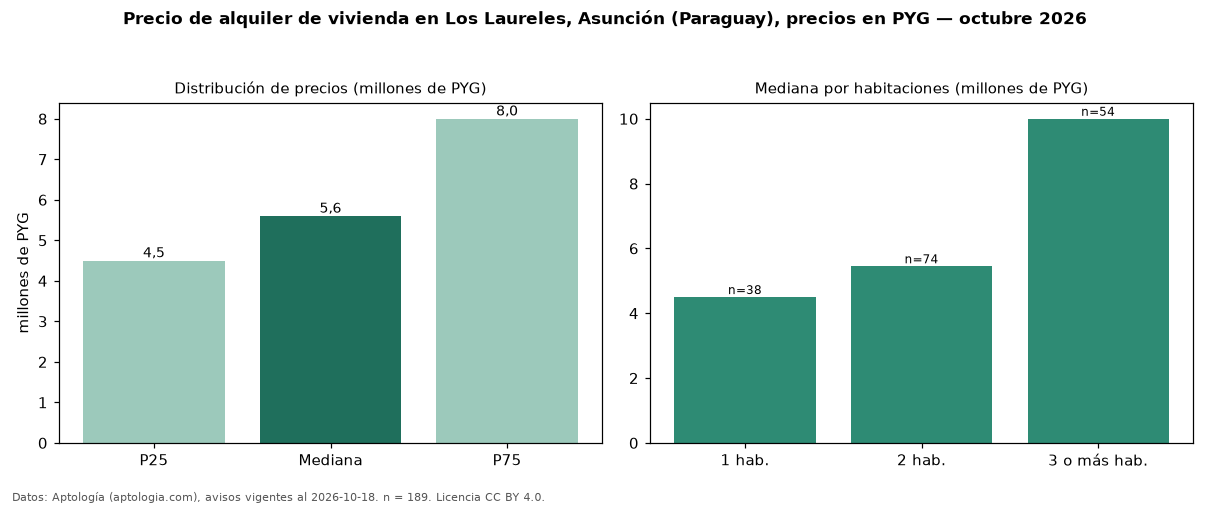

The file beside this chart, header and first rows:
seccion, metrica, valor, moneda, n
precio, p25, 4500000, PYG, 189
precio, mediana, 5600000, PYG, 189
precio, p75, 8000000, PYG, 189
precio, minimo, 2000000, PYG, 189
precio, maximo, 30000000, PYG, 189
m2, mediana_precio_m2, 62500, PYG, 148
m2, area_mediana_m2, 87.0, m2, 148
banos, mediana_banos, 2.0, , 
parqueadero, pct_con_parqueadero, 100.0, %, 129
habitaciones, 1, 4500000, PYG, 38
habitaciones, 2, 5450000, PYG, 74
habitaciones, 3+, 10000000, PYG, 54
fuente, fecha_datos, 2026-10-18, , 
fuente, atribucion, https://www.aptologia.com/py/alquiler/as…, , 
fuente, licencia, CC BY 4.0, , 
